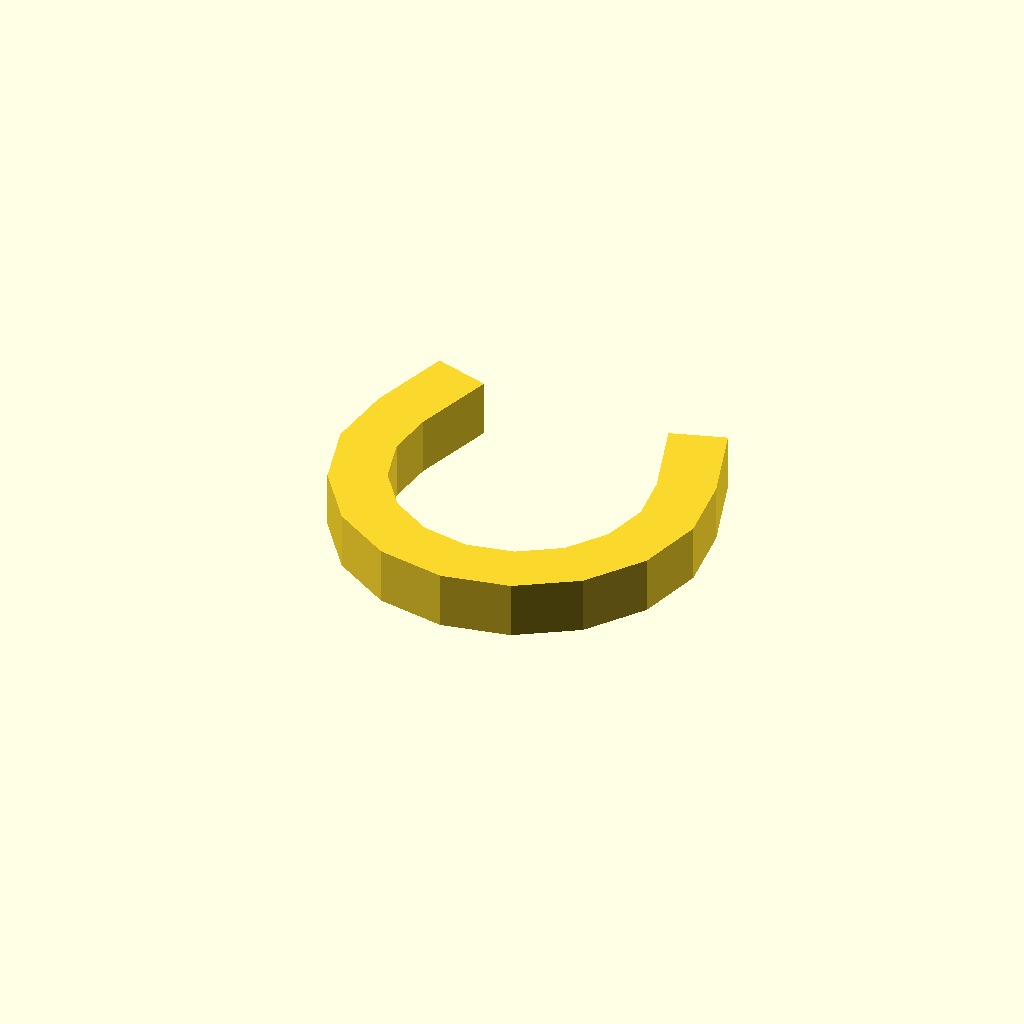
Cell 1 — every parameter at its default value.
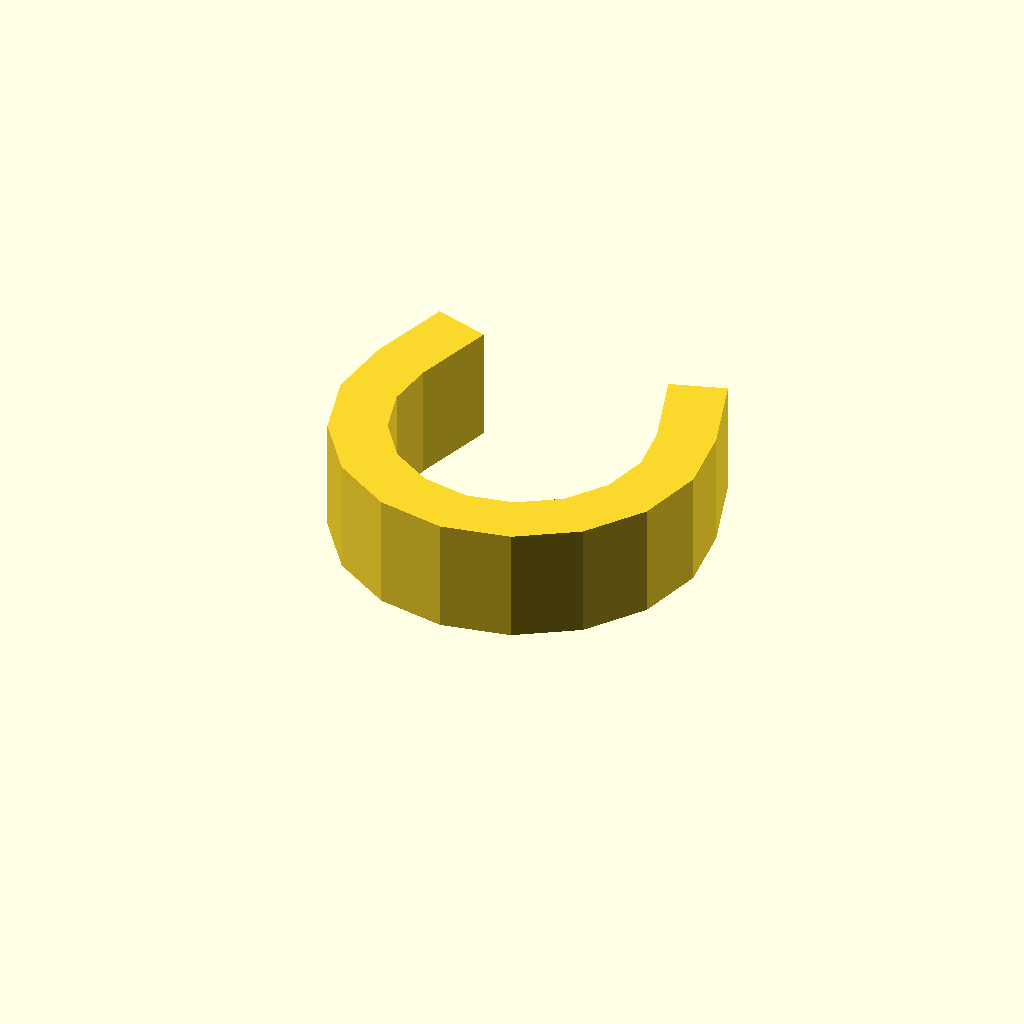
Cell 2: the same model with profile_height = 16.
All cells are drawn from one camera (rotation 55°, 0°, 25°, orthographic, colour scheme Cornfield), so only the parameter changes between them.
Source of the model, optional_data/data/sketch1/pclips/part_0076.scad:
$fn = 32;

// ----------------------------------------------------------------------
// Clip blank: omega clip, 8 mm thick
// ----------------------------------------------------------------------

// --- parameters (mm) ---
profile_height = 8;       // extrusion height
profile_points = 26;      // points of the closed outline

profile = [[1.14, 33.818], [0, 24.186], [2.469, 14.807], [8.205, 6.985], [16.408, 1.809], [25.937, 0], [35.466, 1.809], [43.669, 6.985], [49.404, 14.807], [51.873, 24.186], [50.733, 33.818], [47.125, 45.263], [39.495, 42.857], [43.104, 31.413], [43.893, 24.744], [42.183, 18.251], [38.213, 12.836], [32.534, 9.252], [25.937, 8], [19.34, 9.252], [13.661, 12.836], [9.69, 18.251], [7.981, 24.744], [8.77, 31.413], [12.378, 42.857], [4.748, 45.263]];  // single closed polygon, 26 points, counter clockwise

// --- the one profile operation ---
linear_extrude(height = profile_height) polygon(points = profile);
Customizer parameters (derived from the source; name, type, default, range or options):
profile_height: number, default 8
profile_points: number, default 26
